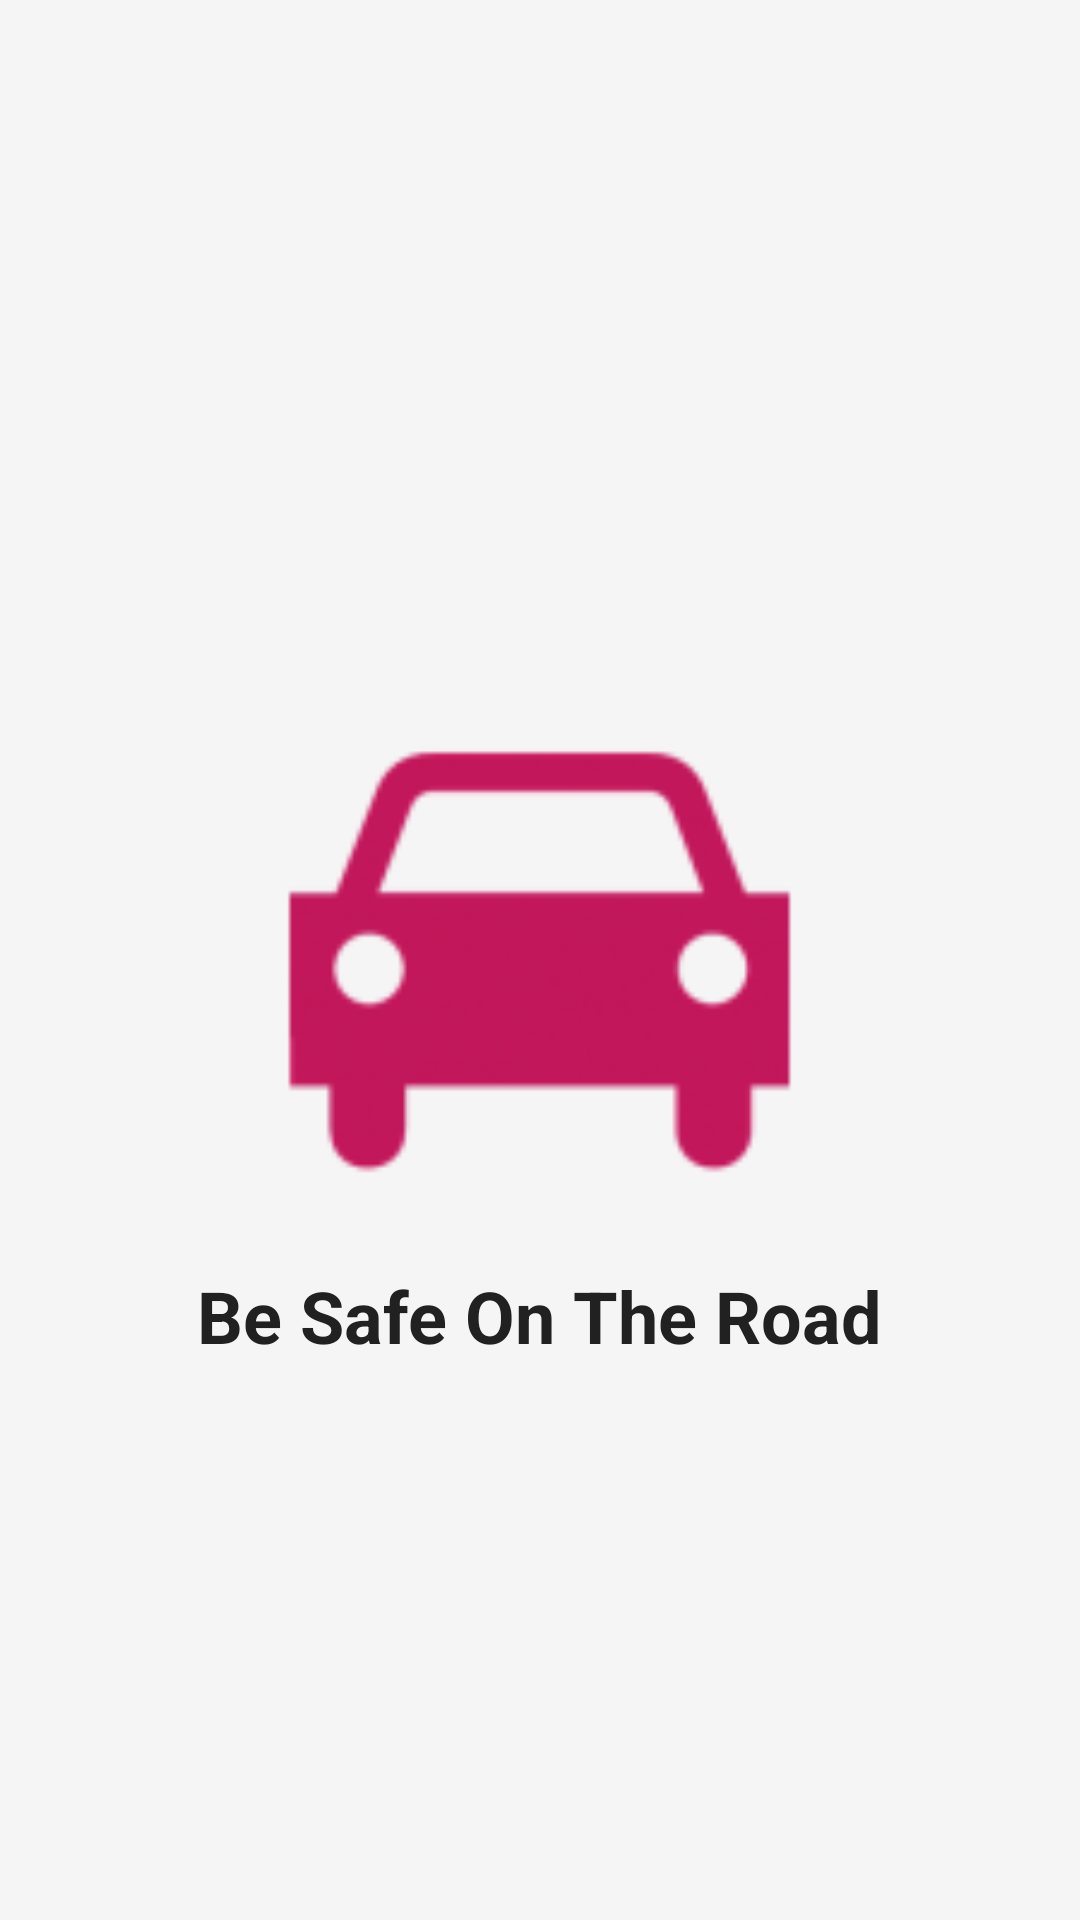

The Android layout XML behind this screen, and the referenced resources:
<!-- AndroidManifest.xml: application theme AppTheme -->
<!-- res/layout/activity_splash.xml -->
<?xml version="1.0" encoding="utf-8"?>
<RelativeLayout xmlns:android="http://schemas.android.com/apk/res/android"
    android:orientation="vertical"
    android:layout_width="match_parent"
    android:background="#F5F5F5"
    android:layout_height="match_parent">




    <LinearLayout
        android:id="@+id/linearLayout1"
        android:layout_width="match_parent"
        android:layout_height="wrap_content"
        android:layout_centerInParent="true"
        android:gravity="center_horizontal"
        android:orientation="vertical" >

        <ImageView
            android:layout_width="205dp"
            android:layout_height="205dp"
            android:background="@drawable/splash" />


    </LinearLayout>

    <TextView
        android:layout_width="wrap_content"
        android:layout_height="wrap_content"
        android:textAppearance="?android:attr/textAppearanceMedium"
        android:textColor="@color/textPrimaryColor"
        android:text="Be Safe On The Road"
        android:id="@+id/textView"
        android:textSize="24sp"
        android:layout_below="@+id/linearLayout1"
        android:layout_centerHorizontal="true"
        android:textStyle="bold"/>


</RelativeLayout>
<!-- resources referenced by this layout -->
<resources>
  <color name="textPrimaryColor">#212121</color>
  <!-- drawable splash: png bitmap (drawable, 65838 bytes) -->
  <style name="AppTheme" parent="AppTheme.Base">
          
      </style>
  <style name="AppTheme.Base" parent="Theme.AppCompat.NoActionBar">
  
          <item name="colorPrimary">@color/primaryColor</item>
          <item name="colorPrimaryDark">@color/primaryColorDark</item>
          <item name="colorAccent">@color/accentColor</item>
  
  
      </style>
  <color name="primaryColor">#f44336</color>
  <color name="primaryColorDark">#d32f2f</color>
  <color name="accentColor">#7c4dff</color>
</resources>
